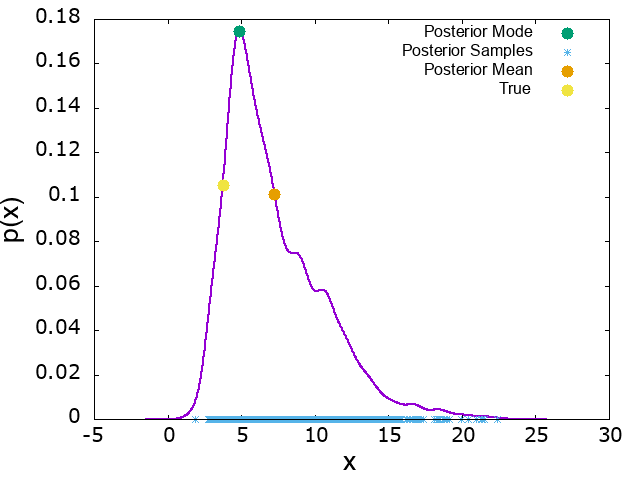

Source data for this figure (header and first rows):
x, p_x, mode_x, mode_p_x, mean_x, mean_p_x, true_x, true_p_x
-1.453, 5.37693e-11, 4.887, 0.1748, 7.255, 0.1012, 3.748, 0.1054
-1.426, 7.18814e-11
-1.399, 9.58645e-11
-1.372, 1.27543e-10
-1.344, 1.69283e-10
-1.317, 2.24146e-10
-1.29, 2.96078e-10
-1.263, 3.90157e-10
-1.236, 5.12897e-10
-1.208, 6.72637e-10
-1.181, 8.80015e-10
-1.154, 1.14857e-09
-1.127, 1.49549e-09
-1.1, 1.94254e-09
-1.072, 2.51717e-09
-1.045, 3.25399e-09
-1.018, 4.1964e-09
-0.9907, 5.3988e-09
-0.9635, 6.92909e-09
-0.9363, 8.87184e-09
-0.9091, 1.13321e-08
-0.8819, 1.44399e-08
-0.8547, 1.83561e-08
-0.8275, 2.32784e-08
-0.8002, 2.94501e-08
-0.773, 3.71688e-08
-0.7458, 4.67983e-08
-0.7186, 5.87815e-08
-0.6914, 7.36565e-08
-0.6642, 9.20748e-08
-0.637, 1.14823e-07
-0.6098, 1.4285e-07
-0.5826, 1.77291e-07
-0.5554, 2.19511e-07
-0.5281, 2.71135e-07
-0.5009, 3.34099e-07
-0.4737, 4.10701e-07
-0.4465, 5.03659e-07
-0.4193, 6.16182e-07
-0.3921, 7.52042e-07
-0.3649, 9.15665e-07
-0.3377, 1.11223e-06
-0.3105, 1.34776e-06
-0.2833, 1.62927e-06
-0.2561, 1.96488e-06
-0.2288, 2.36398e-06
-0.2016, 2.83735e-06
-0.1744, 3.39741e-06
-0.1472, 4.05833e-06
-0.12, 4.83629e-06
-0.0928, 5.74967e-06
-0.06559, 6.81931e-06
-0.03838, 8.06873e-06
-0.01117, 9.52441e-06
0.01604, 1.12161e-05
0.04325, 1.31769e-05
0.07046, 1.54439e-05
0.09767, 1.80582e-05
0.1249, 2.10651e-05
0.1521, 2.45148e-05
... 940 more rows
